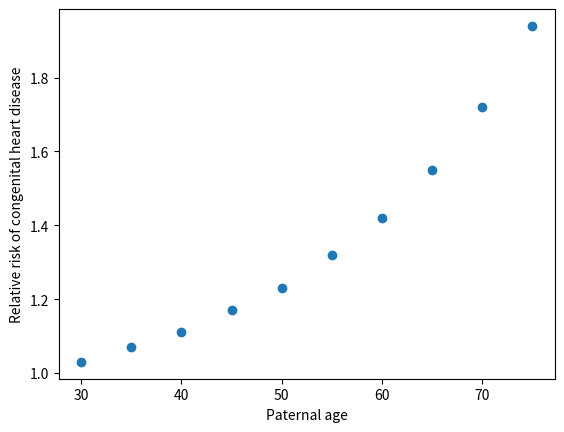

Reproduce this figure in Python. (Note: this script raises an exception after producing the figure.)
#create a dictionary when I have two arrays
#define the x-axis and y-axis
#draw a plotmap
#show the plotmap
#choose an age
#print the relative rate of the age

#create a dictionary when I have two arrays
paternal_age=[30,35,40,45,50,55,60,65,70,75]
chd=[1.03,1.07,1.11,1.17,1.23,1.32,1.42,1.55,1.72,1.94]
dict1=dict(zip(paternal_age,chd)) #Use dict(zip()) to add the two arrays together
print(dict1)

#draw a plotmap
import numpy as np
import matplotlib.pyplot as plt

#define the x-axis and y-axis
x= paternal_age
y= chd

plt.scatter(x, y, marker='o')
plt.xlabel("Paternal age")
plt.ylabel("Relative risk of congenital heart disease")
plt.show()

# give a paternal age from the input list above
x = input('paternal_age = ')
# according to the index of paternal age, find its corresponding value in "chd"
y=paternal_age.index(int(x))
# output the answer
print('The risk of congenital heart disease for the offspring is ' + str(chd[y]))
